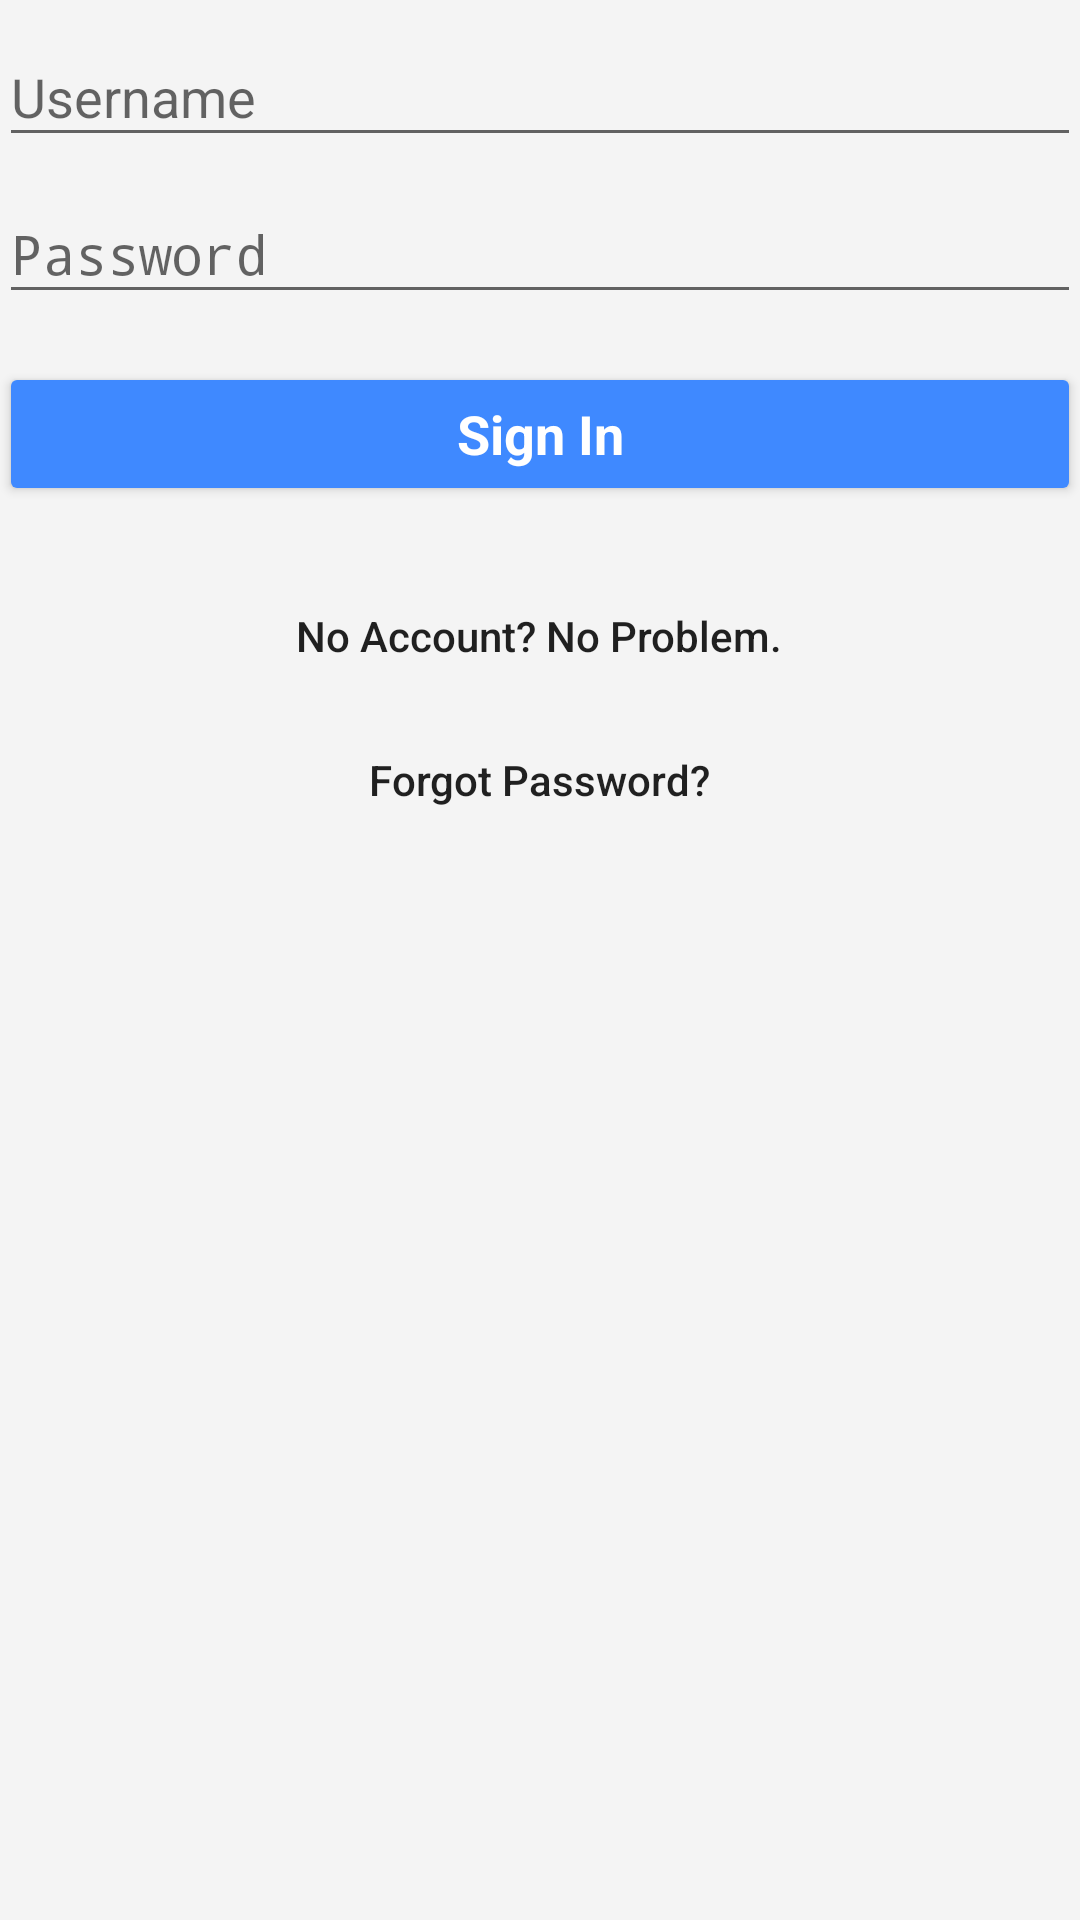

Write the Android layout XML for this screen, with the resource values it uses.
<!-- AndroidManifest.xml: application theme AppTheme -->
<!-- res/layout/activity_login.xml -->
<?xml version="1.0" encoding="utf-8"?>
<LinearLayout xmlns:android="http://schemas.android.com/apk/res/android"
    xmlns:tools="http://schemas.android.com/tools"
    android:id="@+id/login_linear_layer"
    android:layout_width="match_parent"
    android:layout_height="match_parent"
    android:gravity="center_horizontal"
    android:orientation="vertical"
    android:focusable="true"
    android:focusableInTouchMode="true"
    android:clickable="true"
    android:paddingBottom="@dimen/activity_vertical_margin"
    android:paddingLeft="@dimen/activity_horizontal_margin"
    android:paddingRight="@dimen/activity_horizontal_margin"
    android:paddingTop="@dimen/activity_vertical_margin"
    tools:context=".LoginActivity">

    
    <ProgressBar
        android:id="@+id/login_progress"
        style="?android:attr/progressBarStyleLarge"
        android:layout_width="wrap_content"
        android:layout_height="wrap_content"
        android:layout_marginBottom="8dp"
        android:visibility="gone" />

    <ScrollView
        android:id="@+id/login_form"
        android:layout_width="match_parent"
        android:layout_height="188dp">

        <LinearLayout
            android:id="@+id/email_login_form"
            android:layout_width="match_parent"
            android:layout_height="wrap_content"
            android:orientation="vertical">

            <android.support.design.widget.TextInputLayout
                android:layout_width="match_parent"
                android:layout_height="wrap_content">

                <AutoCompleteTextView
                    android:id="@+id/username_textfield"
                    android:layout_width="match_parent"
                    android:layout_height="wrap_content"
                    android:hint="@string/prompt_username"
                    android:inputType="textEmailAddress"
                    android:maxLines="1"
                    android:singleLine="true" />

            </android.support.design.widget.TextInputLayout>

            <android.support.design.widget.TextInputLayout
                android:layout_width="match_parent"
                android:layout_height="wrap_content">

                <EditText
                    android:id="@+id/password"
                    android:layout_width="match_parent"
                    android:layout_height="wrap_content"
                    android:hint="@string/prompt_password"
                    android:imeActionId="6"
                    android:imeActionLabel="@string/action_sign_in_short"
                    android:imeOptions="actionUnspecified"
                    android:inputType="textPassword"
                    android:maxLines="1"
                    android:singleLine="true" />

            </android.support.design.widget.TextInputLayout>

            <Button
                android:id="@+id/sign_in_button"
                style="?android:textAppearanceSmall"
                android:layout_width="match_parent"
                android:layout_height="wrap_content"
                android:layout_marginTop="16dp"
                android:backgroundTint="@color/colorBlue"
                android:baselineAligned="false"
                android:text="@string/action_sign_in_short"
                android:textAllCaps="false"
                android:textColor="#FFFFFF"
                android:textSize="18sp"
                android:textStyle="bold" />

        </LinearLayout>
    </ScrollView>

    <Button
        android:id="@+id/accountCreate"
        style="@android:style/Widget.DeviceDefault.Button.Borderless"
        android:layout_width="wrap_content"
        android:layout_height="wrap_content"
        android:text="@string/create_account"
        android:textAllCaps="false" />

    <Button
        android:id="@+id/button2"
        style="@android:style/Widget.DeviceDefault.Button.Borderless"
        android:layout_width="wrap_content"
        android:layout_height="wrap_content"
        android:text="@string/forgot_password"
        android:textAllCaps="false" />

</LinearLayout>
<!-- resources referenced by this layout -->
<resources>
  <color name="colorBlue">#3f89ff</color>
  <string name="action_sign_in_short">Sign In</string>
  <string name="create_account">"No Account? No Problem."</string>
  <string name="forgot_password">Forgot Password?</string>
  <string name="prompt_password">Password</string>
  <string name="prompt_username">Username</string>
  <style name="AppTheme" parent="Theme.AppCompat.Light.DarkActionBar">
          
          <item name="colorPrimary">@color/colorPrimary</item>
          <item name="colorPrimaryDark">@color/colorPrimaryDark</item>
          <item name="colorAccent">@color/colorAccent</item>
          <item name="android:windowBackground">@color/colorWhiteish</item>
          <item name="android:button">@color/colorTeal</item>
      </style>
  <color name="colorPrimary">#3C91E6</color>
  <color name="colorPrimaryDark">#2b68a5</color>
  <color name="colorAccent">#FF4081</color>
  <color name="colorWhiteish">#F4F4F4</color>
  <color name="colorTeal">#5EB1BF</color>
</resources>
